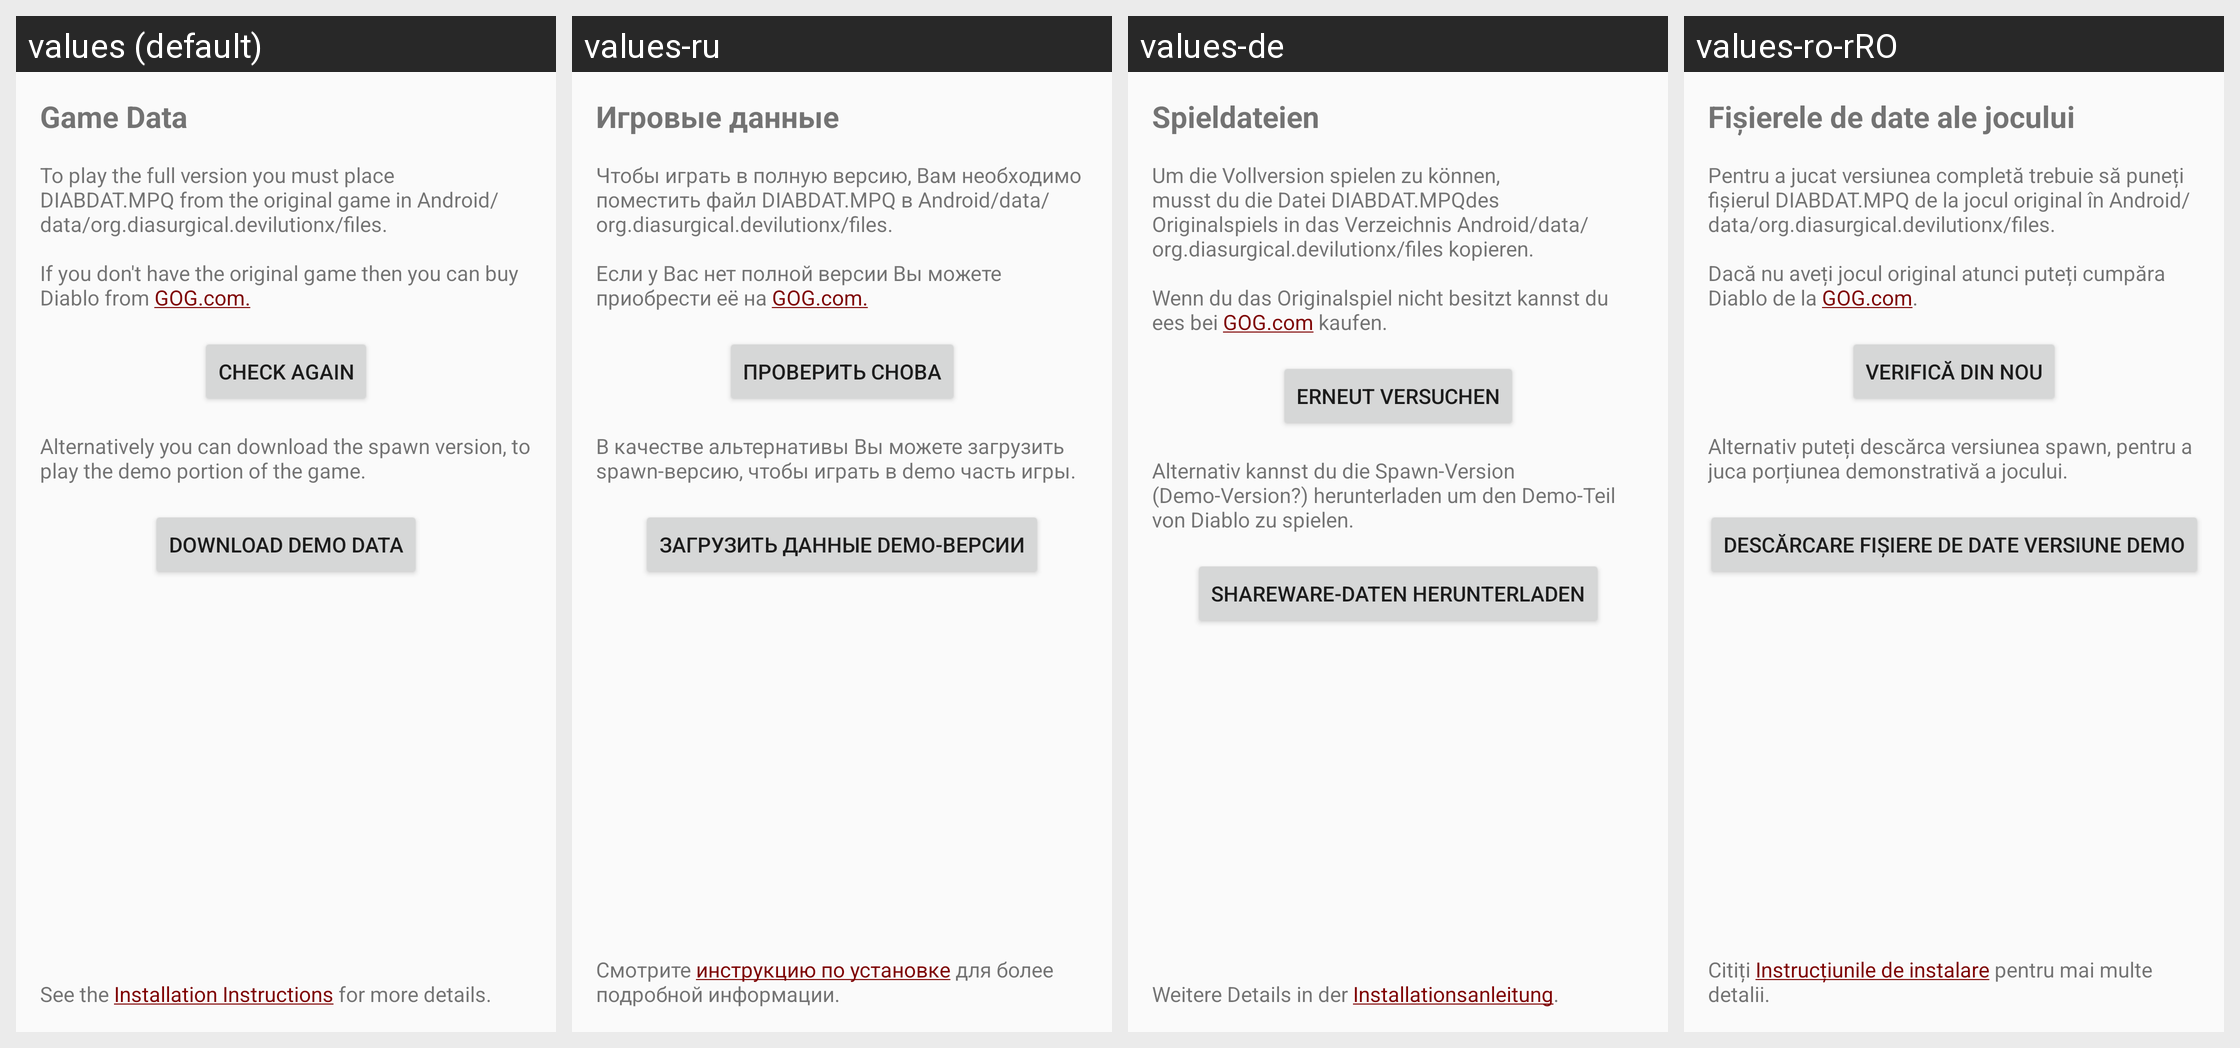

Translations of the strings shown on this Android screen, per locale in the grid:
Android screen res/layout/activity_data.xml rendered under 4 locales, left to right: values (default), values-ru, values-de, values-ro-rRO. Device: Nexus 5 (rendered at 1080×1920; each locale shown at half size, 540×960, under a caption strip naming it); theme Theme.MyApplication.
Other locales in the repository, not shown: values-bg, values-cs, values-da, values-fr, values-hu, values-it, values-ko-rKR, values-pl, values-pt-rBR, values-tr, values-uk, values-zh-rCN, values-zh-rTW.
Strings drawn on this screen, with the default value and each locale's value (text and hints the layout hard-codes, and strings that could not be matched under every locale, appear in the picture but are not listed):

title_activity_data
  values: Game Data
  values-ru: Игровые данные
  values-de: Spieldateien
  values-ro-rRO: Fișierele de date ale jocului

guide_full_installation
  values: To play the full version you must place DIABDAT.MPQ from the original game in Android/data/org.diasurgical.devilutionx/files.
      
      If you don't have the original game then you can buy Diablo from GOG.com.
  values-ru: Чтобы играть в полную версию, Вам необходимо поместить файл DIABDAT.MPQ в Android/data/org.diasurgical.devilutionx/files.
      
      Если у Вас нет полной версии Вы можете приобрести её на GOG.com.
  values-de: Um die Vollversion spielen zu können, musst du die Datei DIABDAT.MPQdes Originalspiels in das Verzeichnis Android/data/org.diasurgical.devilutionx/files kopieren.
      
      Wenn du das Originalspiel nicht besitzt kannst du ees bei GOG.com kaufen.
  values-ro-rRO: Pentru a jucat versiunea completă trebuie să puneți fișierul DIABDAT.MPQ de la jocul original în Android/data/org.diasurgical.devilutionx/files.
      
      Dacă nu aveți jocul original atunci puteți cumpăra Diablo de la GOG.com.

guide_shareware
  values: Alternatively you can download the spawn version, to play the demo portion of the game.
  values-ru: В качестве альтернативы Вы можете загрузить spawn-версию, чтобы играть в demo часть игры.
  values-de: Alternativ kannst du die Spawn-Version (Demo-Version?) herunterladen um den Demo-Teil von Diablo zu spielen.
  values-ro-rRO: Alternativ puteți descărca versiunea spawn, pentru a juca porțiunea demonstrativă a jocului.

faq_link
  values: See the Installation Instructions for more details.
  values-ru: Смотрите инструкцию по установке для более подробной информации.
  values-de: Weitere Details in der Installationsanleitung.
  values-ro-rRO: Citiți Instrucțiunile de instalare pentru mai multe detalii.

download_spawn
  values: Download Demo Data
  values-ru: Загрузить данные Demo-версии
  values-de: Shareware-Daten herunterladen
  values-ro-rRO: Descărcare fișiere de date versiune Demo

game_data_retry
  values: Check again
  values-ru: Проверить снова
  values-de: Erneut versuchen
  values-ro-rRO: Verifică din nou
